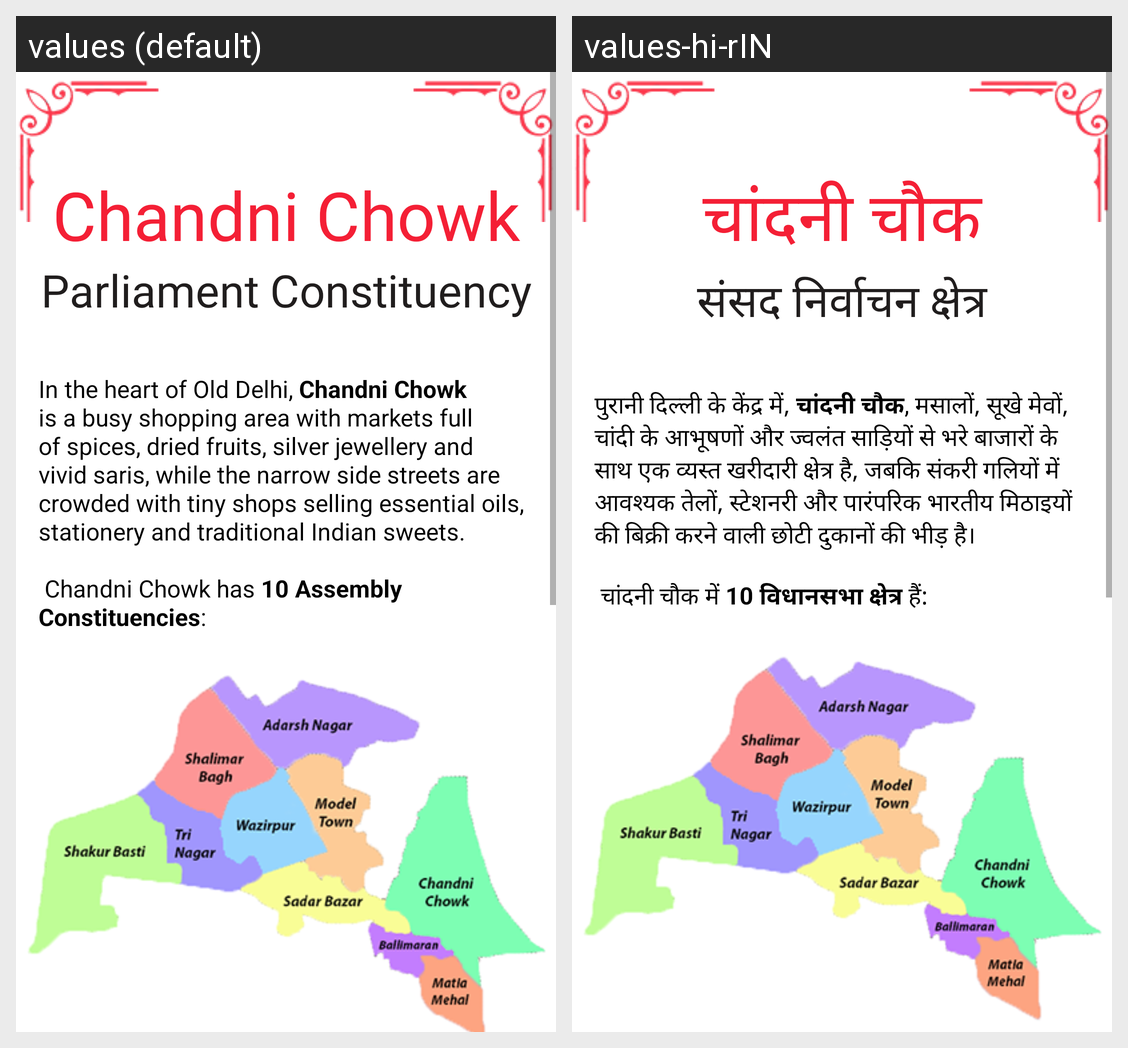

The Android screen above is rendered under two locales of the same app. Produce the string resources it draws, with the default and per-locale values.
Android screen res/layout/activity_about_chandni_chowk.xml rendered under 2 locales, left to right: values (default), values-hi-rIN. Device: Nexus 5 (rendered at 1080×1920; each locale shown at half size, 540×960, under a caption strip naming it); theme AppTheme.
Strings drawn on this screen, with the default value and each locale's value (text and hints the layout hard-codes, and strings that could not be matched under every locale, appear in the picture but are not listed):

chandni_chowk
  values: Chandni Chowk
  values-hi-rIN: चांदनी चौक

parliament_constituency
  values: Parliament Constituency
  values-hi-rIN: संसद निर्वाचन क्षेत्र

chandni_chowk_content
  values: In the heart of Old Delhi, Chandni Chowk is a busy shopping area with markets full of spices, dried fruits, silver jewellery and vivid saris, while the narrow side streets are crowded with tiny shops selling essential oils, stationery and traditional Indian sweets.
      
       Chandni Chowk has 10 Assembly Constituencies:
  values-hi-rIN: पुरानी दिल्ली के केंद्र में, चांदनी चौक, मसालों, सूखे मेवों, चांदी के आभूषणों और ज्वलंत साड़ियों से भरे बाजारों के साथ एक व्यस्त खरीदारी क्षेत्र है, जबकि संकरी गलियों में आवश्यक तेलों, स्टेशनरी और पारंपरिक भारतीय मिठाइयों की बिक्री करने वाली छोटी दुकानों की भीड़ है।
      
       चांदनी चौक में 10 विधानसभा क्षेत्र हैं:
